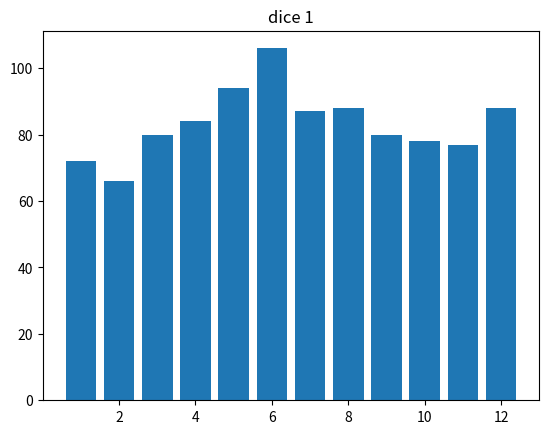
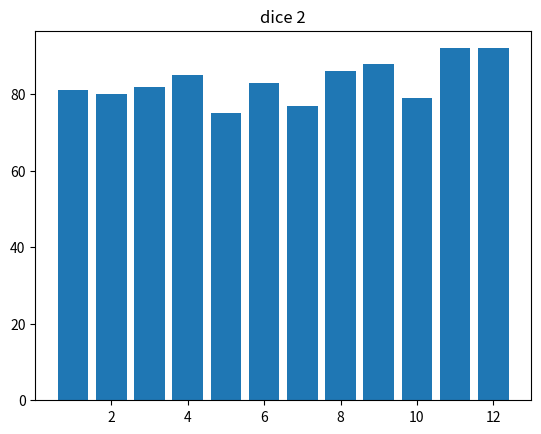
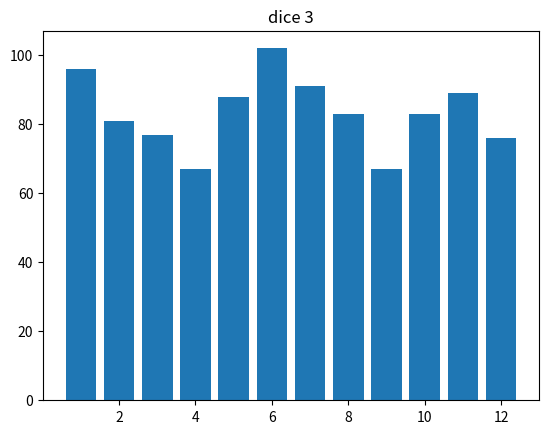

Recreate these plots in Python, in order.
# roll x y-sided dice z times and get some stats
# set number of dice in Cup class
# set number of sides on die in Die class
# set number of rolls in main()

import random
from collections import Counter
from matplotlib import pyplot as plt


class Cup:
    """ a cup to hold some dice """
    def __init__(self):
        self.number_of_dice = 3
        self.dice = []

    def roll_dice(self):
        for die in self.dice:
            die.roll()

    def get_rolls(self):
        for die in self.dice:
            print("{}:{}".format(self.dice.index(die) + 1, die.rolls))

    def set_dice(self):
        for die in self.dice:
            die.set_nums()

    def setup(self):
        self.dice = [Die() for i in range(self.number_of_dice)]
        self.set_dice()

    def get_roll_count(self):
        for die in self.dice:
            die.roll_count()

class Die:
    """ class for a single die """
    def __init__(self):
        self.sides = 12
        self.numbers = []
        self.rolls = []
        self.rollcount = {}

    def set_nums(self):
        self.numbers = [i for i in range(1,self.sides+1)]

    def roll(self):
        a = random.choice(self.numbers)
        self.rolls.append(a)

    def roll_count(self):
        for i in range(1, self.sides +1):
            self.rollcount[i] = 0
        for k, v in Counter(self.rolls).items():
            self.rollcount[k] = v


def main():
    n_rolls = 1000
    cup = Cup()
    cup.setup()

    # roll the dice n times
    for i in range(n_rolls):
        cup.roll_dice()

    #cup.get_rolls()
    cup.get_roll_count()

    for die in cup.dice:
        a = []
        b = [i for i in range(1, cup.dice[0].sides +1)]
        x = die.rollcount

        for k, v in sorted(x.items()):
            a.append(x[k])

        fig,ax = plt.subplots()
        plt.bar(b,a)
        plt.title("dice {}".format(cup.dice.index(die)+1))
        plt.show()


main()
